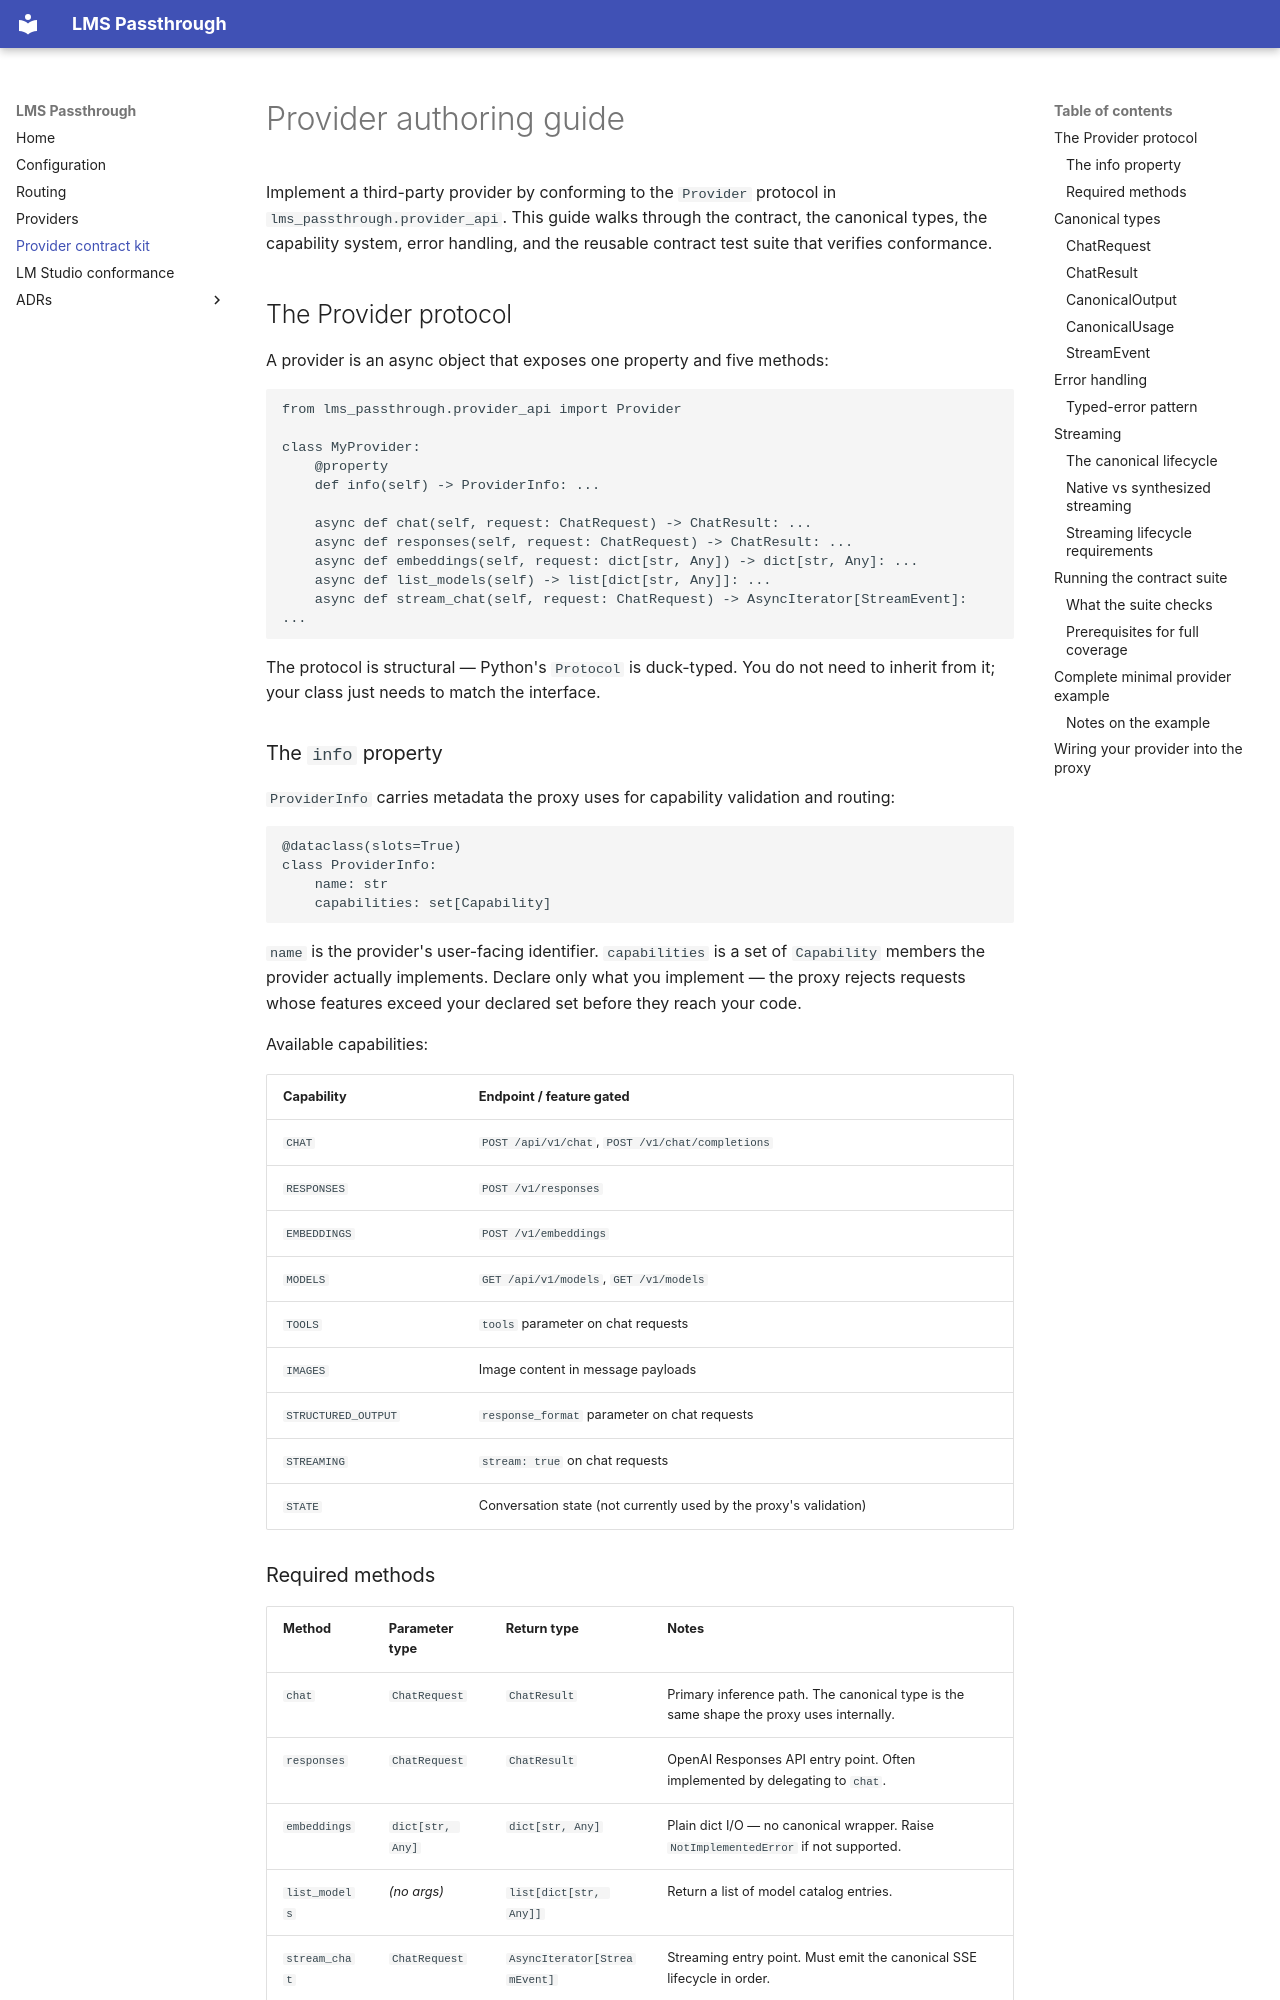

repository: Amourspirit/lms-passthrough · page: provider-contract/index.html · generator: mkdocs

# Provider authoring guide

Implement a third-party provider by conforming to the `Provider` protocol in
`lms_passthrough.provider_api`. This guide walks through the contract, the
canonical types, the capability system, error handling, and the reusable
contract test suite that verifies conformance.

## The Provider protocol

A provider is an async object that exposes one property and five methods:

```python
from lms_passthrough.provider_api import Provider

class MyProvider:
    @property
    def info(self) -> ProviderInfo: ...

    async def chat(self, request: ChatRequest) -> ChatResult: ...
    async def responses(self, request: ChatRequest) -> ChatResult: ...
    async def embeddings(self, request: dict[str, Any]) -> dict[str, Any]: ...
    async def list_models(self) -> list[dict[str, Any]]: ...
    async def stream_chat(self, request: ChatRequest) -> AsyncIterator[StreamEvent]: ...
```

The protocol is structural — Python's `Protocol` is duck-typed. You do not need
to inherit from it; your class just needs to match the interface.

### The `info` property

`ProviderInfo` carries metadata the proxy uses for capability validation and
routing:

```python
@dataclass(slots=True)
class ProviderInfo:
    name: str
    capabilities: set[Capability]
```

`name` is the provider's user-facing identifier. `capabilities` is a set of
`Capability` members the provider actually implements. Declare only what you
implement — the proxy rejects requests whose features exceed your declared set
before they reach your code.

Available capabilities:

| Capability | Endpoint / feature gated |
| --- | --- |
| `CHAT` | `POST /api/v1/chat`, `POST /v1/chat/completions` |
| `RESPONSES` | `POST /v1/responses` |
| `EMBEDDINGS` | `POST /v1/embeddings` |
| `MODELS` | `GET /api/v1/models`, `GET /v1/models` |
| `TOOLS` | `tools` parameter on chat requests |
| `IMAGES` | Image content in message payloads |
| `STRUCTURED_OUTPUT` | `response_format` parameter on chat requests |
| `STREAMING` | `stream: true` on chat requests |
| `STATE` | Conversation state (not currently used by the proxy's validation) |

### Required methods

| Method | Parameter type | Return type | Notes |
| --- | --- | --- | --- |
| `chat` | `ChatRequest` | `ChatResult` | Primary inference path. The canonical type is the same shape the proxy uses internally. |
| `responses` | `ChatRequest` | `ChatResult` | OpenAI Responses API entry point. Often implemented by delegating to `chat`. |
| `embeddings` | `dict[str, Any]` | `dict[str, Any]` | Plain dict I/O — no canonical wrapper. Raise `NotImplementedError` if not supported. |
| `list_models` | _(no args)_ | `list[dict[str, Any]]` | Return a list of model catalog entries. |
| `stream_chat` | `ChatRequest` | `AsyncIterator[StreamEvent]` | Streaming entry point. Must emit the canonical SSE lifecycle in order. |
